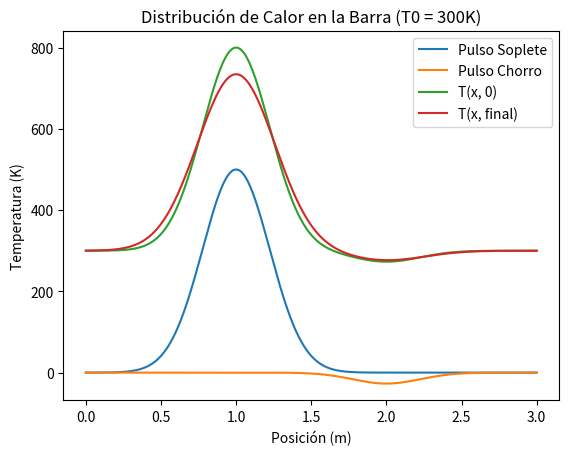
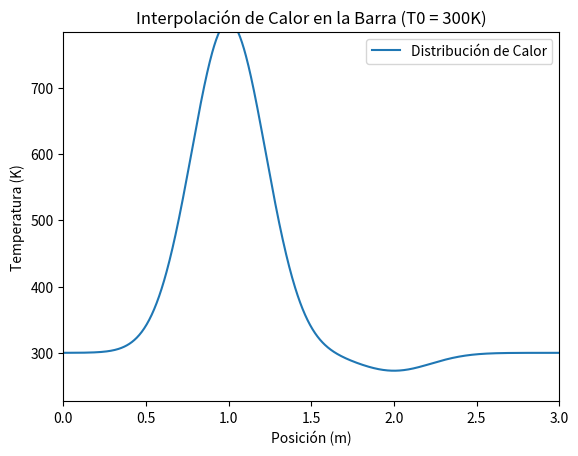

Write Python code to recreate these figures, in order.
import numpy as np
import matplotlib.pyplot as plt
from matplotlib.animation import FuncAnimation

# Parámetros iniciales
alpha = 0.3
longitud = 3
num_puntos = 1000
num_steps = 10000
dx = longitud / (num_puntos - 1)
dt = alpha * dx**2
T_0 = 300

x = np.linspace(0, longitud, num_puntos)

# Posiciones y temperaturas de los pulsos
pos_soplete = 1
temp_soplete = 800

pos_chorro = 2
temp_chorro = 273

# Definición del pulso gaussiano
def pulso_gaussiano(x, pos, sigma_cuadrado, T_0):
    return T_0 * np.exp(-(x - pos)**2 / (2 * sigma_cuadrado))

# Pulsos iniciales
varianza_gaussiana = 0.05
T1 = pulso_gaussiano(x, pos_soplete, varianza_gaussiana, temp_soplete - T_0)
T2 = pulso_gaussiano(x, pos_chorro, varianza_gaussiana, temp_chorro - T_0)

# Graficar los pulsos iniciales
plt.title("Pulsos Gaussianos")
plt.plot(x, T1, label="Pulso Soplete")
plt.plot(x, T2, label="Pulso Chorro")
plt.legend()
plt.xlabel("Posición (m)")
plt.ylabel("Temperatura (K)")
plt.show()

# Condición inicial
T_inicial = T_0 + T1 + T2
T = T_inicial.copy()

# Simulación de difusión de calor
for step in range(num_steps):
    T = T + alpha * np.gradient(np.gradient(T, dx), dx) * dt

# Graficar las distribuciones inicial y final
plt.plot(x, T_inicial, label="T(x, 0)")
plt.plot(x, T, label="T(x, final)")
plt.title(f"Distribución de Calor en la Barra (T0 = {T_0}K)")
plt.xlabel("Posición (m)")
plt.ylabel("Temperatura (K)")
plt.legend()
plt.show()

# Animación de la interpolación entre T(x, 0) y T(x, final)
fig, ax = plt.subplots()
line, = ax.plot(x, T_inicial, label="Distribución de Calor")

ax.set_xlim(0, longitud)
ax.set_ylim(T.min() - 50, T.max() + 50)
ax.set_xlabel("Posición (m)")
ax.set_ylabel("Temperatura (K)")
ax.set_title(f"Interpolación de Calor en la Barra (T0 = {T_0}K)")
ax.legend()

# Función de actualización
def update(frame):
    t = frame / 100  # Progreso de la animación de 0 a 1
    y = (1 - t) * T_inicial + t * T
    line.set_ydata(y)
    return line,

# Crear la animación
ani = FuncAnimation(fig, update, frames=100, blit=True)

plt.show()